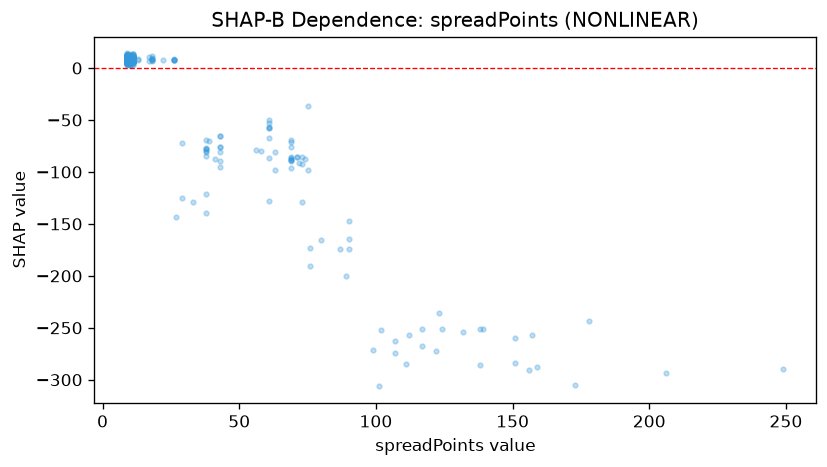

Source data for this figure (header and first rows):
feature_value, shap_value
123.0, -235.7
11.0, 8.497
11.0, 7.605
11.0, 10.55
101.0, -306.4
11.0, 11.09
69.0, -88.67
11.0, 4.324
11.0, 6.798
11.0, 7.885
11.0, 3.264
11.0, 10.51
11.0, 7.331
69.0, -86.11
11.0, 7.475
69.0, -76.47
11.0, 6.31
43.0, -95.13
11.0, 6.216
11.0, 7.27
11.0, 7.163
11.0, 7.153
69.0, -71.33
11.0, 6.32
11.0, 10.6
11.0, 8.193
11.0, 7.362
11.0, 7.499
43.0, -76.29
11.0, 5.432
11.0, 7.299
11.0, 8.065
11.0, 7.426
11.0, 7.622
11.0, 8.245
11.0, 7.995
11.0, 7.117
11.0, 7.988
11.0, 7.896
13.0, 7.369
11.0, 8.12
11.0, 7.506
11.0, 8.047
11.0, 8.243
43.0, -89.4
11.0, 7.931
11.0, 7.505
43.0, -65.33
11.0, 7.778
11.0, 7.064
69.0, -89.09
11.0, 8.81
11.0, 6.995
11.0, 6.373
11.0, 8.334
157.0, -257.3
11.0, 7.27
11.0, 7.077
11.0, 7.205
11.0, 7.898
... 877 more rows
